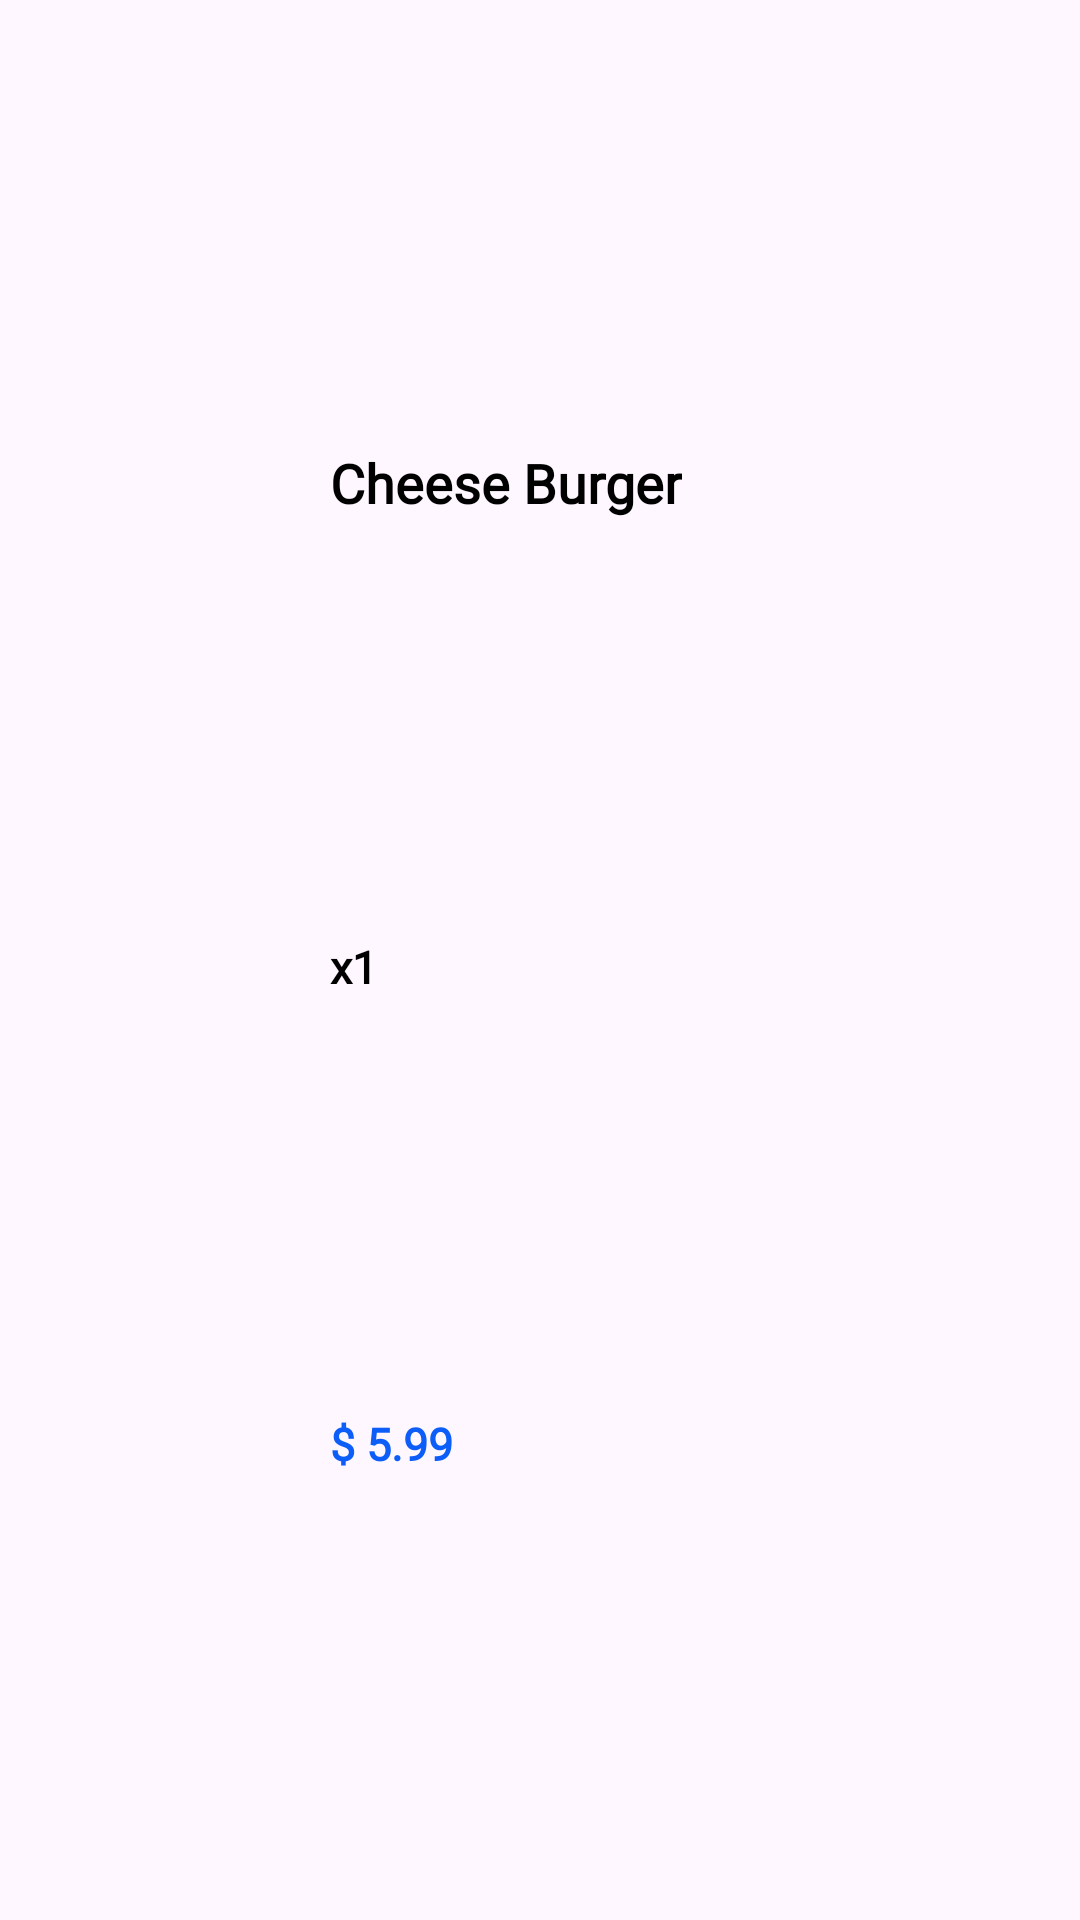

The Android layout XML behind this screen, and the referenced resources:
<!-- AndroidManifest.xml: application theme Theme.Nom_food_kotlin -->
<!-- res/layout/order_item.xml -->
<?xml version="1.0" encoding="utf-8"?>

<androidx.constraintlayout.widget.ConstraintLayout xmlns:android="http://schemas.android.com/apk/res/android"
    xmlns:app="http://schemas.android.com/apk/res-auto"
    xmlns:tools="http://schemas.android.com/tools"
    android:layout_width="match_parent"
    android:background="@drawable/menu_item_bg"
    android:elevation="8dp"
    android:layout_margin="10dp"
    android:layout_height="wrap_content">


    <com.google.android.material.imageview.ShapeableImageView
        android:id="@+id/img"
        android:layout_margin="10dp"
        android:layout_width="90dp"
        android:layout_height="90dp"
        app:layout_constraintBottom_toBottomOf="parent"
        app:layout_constraintStart_toStartOf="parent"
        app:layout_constraintTop_toTopOf="parent"
        app:shapeAppearanceOverlay="@style/pic_item"
        app:srcCompat="@drawable/burger_king" />

    <TextView
        android:id="@+id/tvTitle"
        android:layout_width="wrap_content"
        android:layout_height="wrap_content"
        android:layout_marginTop="10dp"
        android:text="Cheese Burger"
        android:fontFamily="@font/nunito_regular"
        android:layout_marginStart="10dp"
        android:textColor="@color/black"
        android:textSize="18sp"
        android:textStyle="bold"
        app:layout_constraintBottom_toTopOf="@+id/tvQuantity"
        app:layout_constraintStart_toEndOf="@+id/img"
        app:layout_constraintTop_toTopOf="parent"
        app:layout_goneMarginTop="5dp" />

    z<TextView
        android:id="@+id/tvQuantity"
        android:layout_width="wrap_content"
        android:layout_height="wrap_content"
        android:text="x1"
    android:fontFamily="@font/nunito_regular"
        android:textColor="@color/black"
        android:textSize="15sp"
        android:textStyle="bold"
        app:layout_constraintBottom_toTopOf="@+id/tvTotalPrice"
        app:layout_constraintStart_toStartOf="@+id/tvTitle"
        app:layout_constraintTop_toBottomOf="@+id/tvTitle" />

    <TextView
        android:id="@+id/tvTotalPrice"
        android:layout_width="wrap_content"
        android:layout_height="wrap_content"
        android:layout_marginBottom="10dp"
        android:text="$ 5.99"
        android:fontFamily="@font/nunito_regular"
        android:textColor="#0D5EF9"
        android:textSize="15sp"
        android:textStyle="bold"
        app:layout_constraintBottom_toBottomOf="parent"
        app:layout_constraintStart_toStartOf="@+id/tvTitle"
        app:layout_constraintTop_toBottomOf="@+id/tvQuantity" />

</androidx.constraintlayout.widget.ConstraintLayout>
<!-- resources referenced by this layout -->
<resources>
  <color name="black">#FF000000</color>
  <style name="pic_item">
          <item name="cornerSize">16dp</item>
      </style>
  <style name="Theme.Nom_food_kotlin" parent="Base.Theme.Nom_food_kotlin" />
  <style name="Base.Theme.Nom_food_kotlin" parent="Theme.Material3.DayNight.NoActionBar">
          
          <item name="colorPrimary">@color/black</item>
          <item name="colorOnPrimary">@color/black</item>
          
      </style>
</resources>
